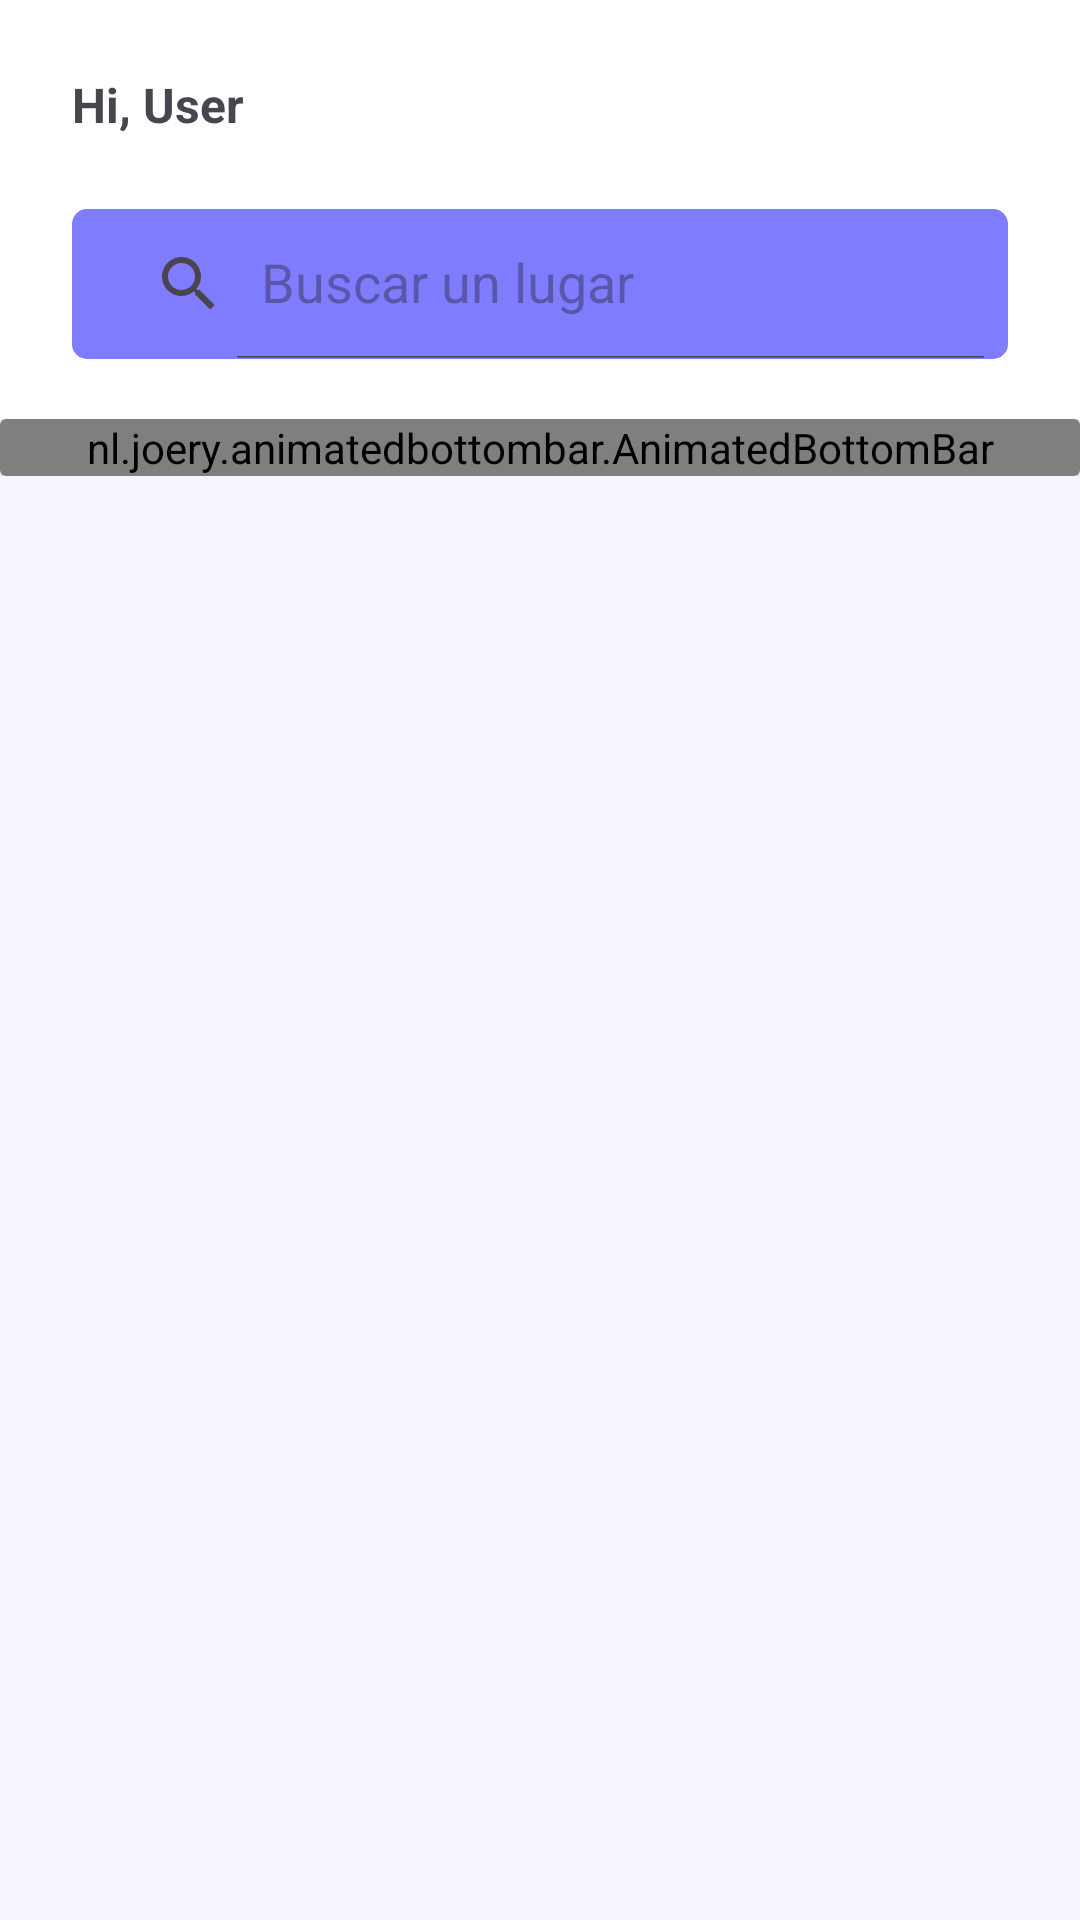

Here is an Android app screen rendered from its layout file. Give the layout XML and the strings, colors and styles it references.
<!-- AndroidManifest.xml: application theme Theme.AppTurismo -->
<!-- res/layout/fragment_home.xml -->
<?xml version="1.0" encoding="utf-8"?>
<FrameLayout xmlns:android="http://schemas.android.com/apk/res/android"
    xmlns:tools="http://schemas.android.com/tools"
    android:layout_width="match_parent"
    android:layout_height="match_parent"
    xmlns:app="http://schemas.android.com/apk/res-auto"
    tools:context=".ui.HomeScreen.HomeFragment"
    android:background="#F5F5FF">
    <RelativeLayout
        android:layout_width="wrap_content"
        android:layout_height="match_parent">
        <LinearLayout
            android:id="@+id/txtBenvenida"
            android:layout_width="match_parent"
            android:layout_height="wrap_content"
            android:paddingTop="24dp"
            android:paddingStart="24dp"
            android:paddingBottom="24dp"
            android:background="@color/white">
            <TextView
                android:layout_width="wrap_content"
                android:layout_height="wrap_content"
                android:text="Hi, User"
                android:textSize="16dp"
                android:textStyle="bold"/>
        </LinearLayout>
        <LinearLayout
            android:id="@+id/searchLayout"
            android:layout_width="match_parent"
            android:layout_height="wrap_content"
            android:orientation="horizontal"
            android:paddingEnd="24dp"
            android:paddingStart="24dp"
            android:layout_below="@id/txtBenvenida"
            android:background="@color/white">
            <androidx.appcompat.widget.SearchView
                android:id="@+id/buscadorLugares"
                android:layout_width="match_parent"
                android:layout_height="50dp"
                android:paddingStart="7dp"
                app:queryHint="Buscar un lugar"
                app:iconifiedByDefault="false"
                android:background="@drawable/search_view_background"/>
        </LinearLayout>
        
        
        <LinearLayout
            android:id="@+id/seccionCategorias"
            android:layout_width="match_parent"
            android:layout_height="wrap_content"
            android:paddingTop="20dp"
            android:layout_below="@+id/searchLayout"
            android:background="@color/white">
            <androidx.cardview.widget.CardView
                android:layout_width="match_parent"
                android:layout_height="wrap_content"
                android:elevation="3dp">
                <nl.joery.animatedbottombar.AnimatedBottomBar
                    android:id="@+id/bar_navigation_category"
                    android:background="#FFF"
                    android:layout_width="match_parent"
                    android:layout_height="wrap_content"
                    app:abb_selectedTabType="text"
                    app:abb_indicatorAppearance="round"
                    app:abb_indicatorLocation="bottom"
                    app:abb_indicatorMargin="16dp"
                    app:abb_indicatorHeight="4dp"
                    app:abb_animationInterpolator="@android:anim/overshoot_interpolator"
                    app:abb_tabs="@menu/nav_menu_category_places"
                    app:abb_selectedIndex="0"
                    app:abb_rippleEnabled="true">
                </nl.joery.animatedbottombar.AnimatedBottomBar>
            </androidx.cardview.widget.CardView>
        </LinearLayout>

        
        <androidx.fragment.app.FragmentContainerView
            android:id="@+id/fragment_container_principal"
            android:layout_width="match_parent"
            android:layout_height="match_parent"
            android:layout_below="@+id/seccionCategorias">
        </androidx.fragment.app.FragmentContainerView>
    </RelativeLayout>
</FrameLayout>
<!-- resources referenced by this layout -->
<resources>
  <!-- drawable search_view_background (drawable) -->
  <?xml version="1.0" encoding="utf-8"?>
  <shape xmlns:android="http://schemas.android.com/apk/res/android"
      android:shape="rectangle">
      <solid android:color="#807CFF" /> 
      <corners android:radius="5dp" /> 
  </shape>
  <style name="Theme.AppTurismo" parent="Base.Theme.AppTurismo">
  
      </style>
  <style name="Base.Theme.AppTurismo" parent="Theme.Material3.DayNight.NoActionBar">
          
          
      </style>
  <!-- not gathered from this repository: default colours our renderer supplied (Android Studio template values) -->
  <color name="white">#FFFFFFFF</color>
</resources>
